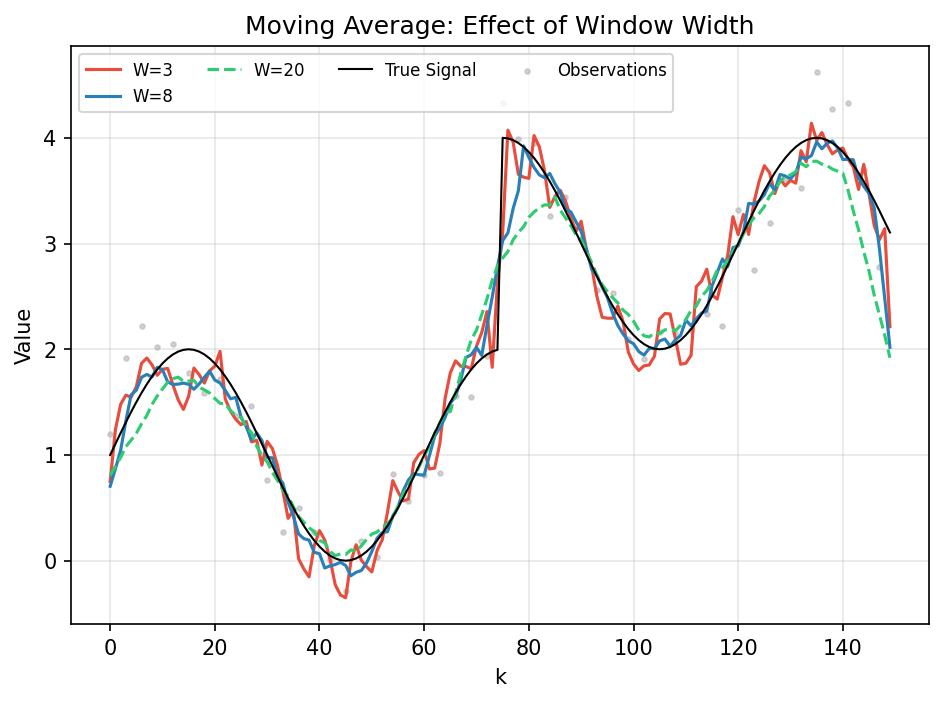

Source data for this figure (header and first rows):
k, true, obs, W3, W8, W20
0, 1, 1.199, 0.7493, 0.7041, 0.8065
1, 1.105, 1.049, 1.238, 0.8683, 0.8905
2, 1.208, 1.467, 1.478, 1.044, 0.9769
3, 1.309, 1.918, 1.566, 1.321, 1.079
4, 1.407, 1.313, 1.546, 1.569, 1.14
5, 1.5, 1.406, 1.646, 1.613, 1.205
6, 1.588, 2.22, 1.867, 1.735, 1.294
7, 1.669, 1.976, 1.917, 1.762, 1.373
8, 1.743, 1.555, 1.853, 1.738, 1.478
9, 1.809, 2.026, 1.754, 1.83, 1.558
10, 1.866, 1.681, 1.811, 1.806, 1.625
11, 1.913, 1.727, 1.819, 1.691, 1.688
12, 1.951, 2.048, 1.663, 1.666, 1.722
13, 1.978, 1.213, 1.522, 1.671, 1.737
14, 1.994, 1.305, 1.431, 1.68, 1.696
15, 2, 1.775, 1.556, 1.669, 1.699
16, 1.994, 1.589, 1.823, 1.621, 1.706
17, 1.978, 2.104, 1.76, 1.672, 1.642
18, 1.951, 1.588, 1.68, 1.735, 1.616
19, 1.913, 1.349, 1.796, 1.793, 1.587
20, 1.866, 2.452, 1.84, 1.709, 1.535
21, 1.809, 1.719, 1.98, 1.681, 1.489
22, 1.743, 1.77, 1.529, 1.611, 1.484
23, 1.669, 1.099, 1.413, 1.531, 1.421
24, 1.588, 1.37, 1.338, 1.545, 1.374
25, 1.5, 1.544, 1.287, 1.359, 1.355
26, 1.407, 0.9463, 1.317, 1.268, 1.266
27, 1.309, 1.459, 1.124, 1.142, 1.212
28, 1.208, 0.9677, 1.138, 1.209, 1.084
29, 1.105, 0.9879, 0.9049, 1.136, 0.9909
30, 1, 0.7593, 1.128, 0.9764, 0.9369
31, 0.8955, 1.636, 1.061, 0.9734, 0.8358
32, 0.7921, 0.7867, 0.8970, 0.7925, 0.7576
33, 0.6910, 0.2679, 0.6590, 0.7335, 0.6692
34, 0.5933, 0.9223, 0.4006, 0.5534, 0.6093
35, 0.5000, 0.0117, 0.4766, 0.4242, 0.5115
36, 0.4122, 0.4958, 0.0181, 0.2533, 0.4199
37, 0.3309, -0.4530, -0.0772, 0.2087, 0.3636
38, 0.2569, -0.2744, -0.1526, 0.1945, 0.3129
39, 0.1910, 0.2697, 0.1416, 0.0796, 0.2739
40, 0.1340, 0.4294, 0.2847, 0.0658, 0.1935
41, 0.0865, 0.1550, 0.1957, -0.0694, 0.1687
42, 0.0489, 0.0027, 0.0197, -0.0488, 0.0888
43, 0.0219, -0.0986, -0.2273, -0.0368, 0.0487
44, 0.0055, -0.5859, -0.3242, -0.0149, 0.0641
45, 0.0000, -0.2879, -0.3509, -0.0453, 0.0592
46, 0.0055, -0.1788, -0.0073, -0.1420, 0.1023
47, 0.0219, 0.4447, 0.1508, -0.1094, 0.0904
48, 0.0489, 0.1864, 0.0041, -0.0925, 0.1414
49, 0.0865, -0.6188, -0.0563, -0.0210, 0.2013
50, 0.1340, 0.2636, -0.1061, 0.0870, 0.2521
51, 0.1910, 0.0370, 0.0955, 0.2124, 0.2711
52, 0.2569, -0.0139, 0.1995, 0.2659, 0.3148
53, 0.3309, 0.5755, 0.4621, 0.2748, 0.3530
54, 0.4122, 0.8246, 0.7576, 0.4230, 0.3994
55, 0.5000, 0.8725, 0.6516, 0.5056, 0.5153
56, 0.5933, 0.2576, 0.5658, 0.6617, 0.6318
57, 0.6910, 0.5673, 0.5832, 0.7645, 0.7187
58, 0.7921, 0.9246, 0.9259, 0.8214, 0.8000
59, 0.8955, 1.286, 1.006, 0.8140, 0.8851
... 90 more rows
